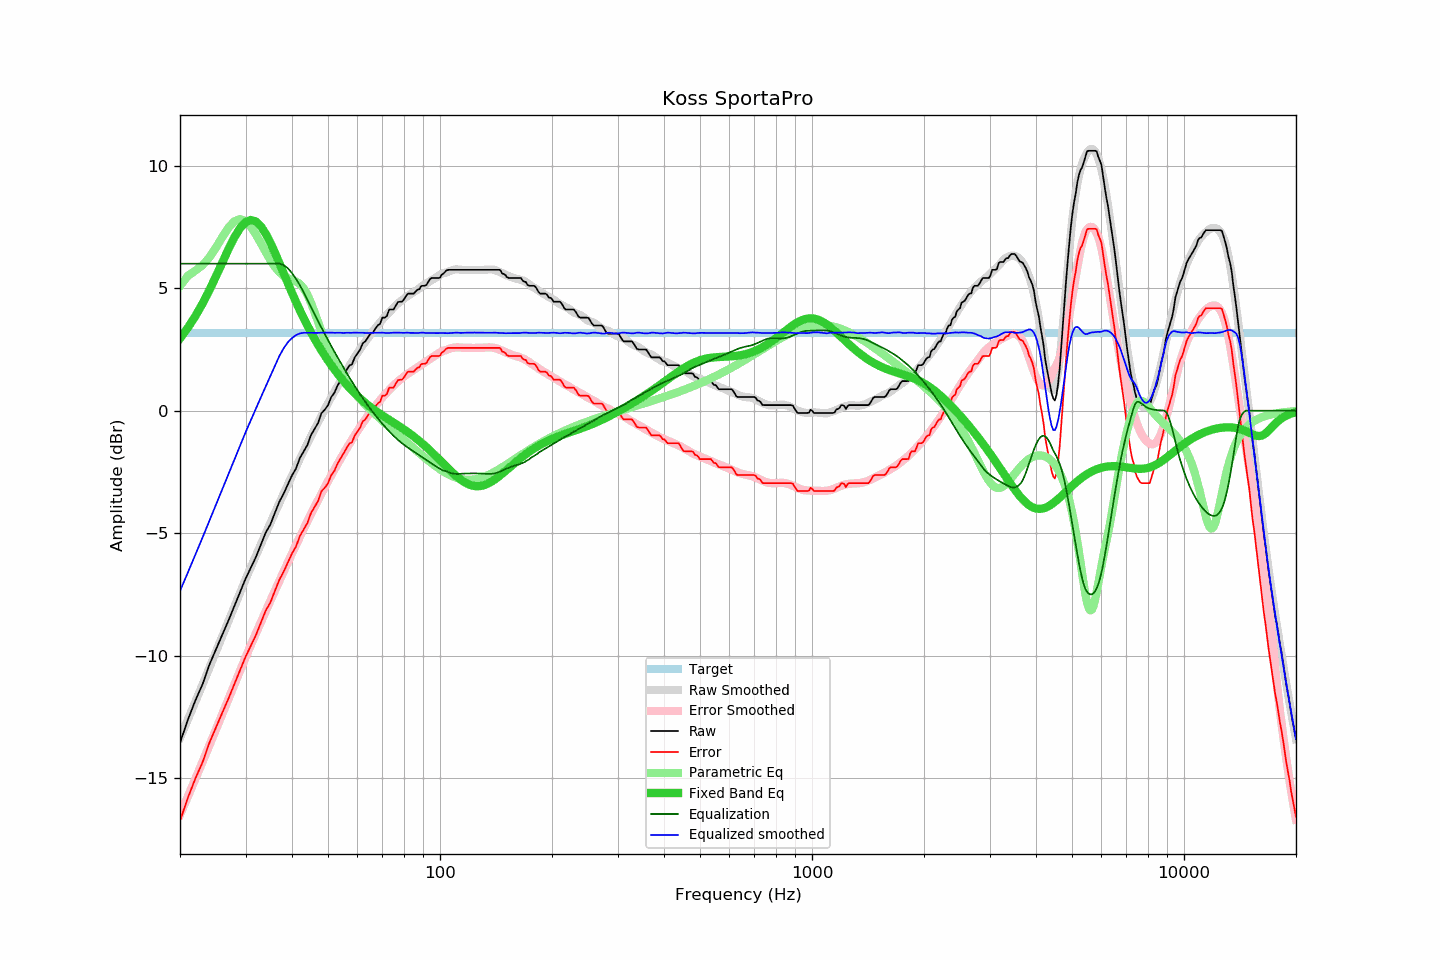

The file beside this chart, header and first rows:
frequency, raw, error, smoothed, error_smoothed, equalization, parametric_eq, equalized_raw, equalized_smoothed, target
20, -13.55, -16.74, -13.36, -16.49, 6.00, 2.95, -7.55, -7.36, 3.18
21, -12.61, -15.80, -12.61, -15.75, 6.00, 3.38, -6.61, -6.61, 3.18
22, -11.82, -15.01, -11.88, -15.03, 6.00, 3.86, -5.82, -5.88, 3.18
23, -11.16, -14.35, -11.17, -14.33, 6.00, 4.38, -5.16, -5.17, 3.18
24, -10.36, -13.55, -10.49, -13.65, 6.00, 4.92, -4.36, -4.49, 3.18
25, -9.73, -12.92, -9.83, -13.00, 6.00, 5.49, -3.73, -3.83, 3.18
26, -9.13, -12.32, -9.20, -12.37, 6.00, 6.05, -3.13, -3.20, 3.18
27, -8.56, -11.75, -8.59, -11.76, 6.00, 6.59, -2.56, -2.59, 3.18
28, -7.97, -11.16, -8.00, -11.18, 6.00, 7.07, -1.97, -2.00, 3.18
29, -7.41, -10.60, -7.43, -10.62, 6.00, 7.45, -1.41, -1.43, 3.18
30, -6.86, -10.05, -6.89, -10.08, 6.00, 7.69, -0.86, -0.89, 3.18
31, -6.41, -9.60, -6.39, -9.57, 6.00, 7.78, -0.41, -0.39, 3.18
32, -5.97, -9.16, -5.92, -9.09, 6.00, 7.72, 0.03, 0.08, 3.18
33, -5.46, -8.65, -5.45, -8.63, 6.00, 7.52, 0.54, 0.55, 3.18
34, -4.97, -8.16, -5.01, -8.18, 6.00, 7.22, 1.03, 0.99, 3.18
35, -4.64, -7.83, -4.58, -7.76, 6.00, 6.85, 1.36, 1.42, 3.18
36, -4.16, -7.35, -4.17, -7.34, 6.00, 6.45, 1.84, 1.83, 3.18
37, -3.71, -6.90, -3.77, -6.95, 6.00, 6.02, 2.29, 2.23, 3.18
38, -3.38, -6.57, -3.39, -6.56, 5.94, 5.60, 2.55, 2.55, 3.18
39, -3.01, -6.20, -3.02, -6.19, 5.81, 5.20, 2.79, 2.79, 3.18
40, -2.64, -5.83, -2.65, -5.83, 5.62, 4.81, 2.97, 2.97, 3.18
41, -2.36, -5.55, -2.30, -5.49, 5.38, 4.44, 3.02, 3.08, 3.18
42, -1.93, -5.12, -1.97, -5.15, 5.12, 4.10, 3.19, 3.15, 3.18
43, -1.66, -4.85, -1.65, -4.83, 4.83, 3.78, 3.17, 3.18, 3.18
44, -1.40, -4.59, -1.34, -4.52, 4.52, 3.48, 3.12, 3.18, 3.18
45, -0.99, -4.18, -1.04, -4.22, 4.22, 3.20, 3.23, 3.18, 3.18
46, -0.74, -3.93, -0.76, -3.93, 3.93, 2.93, 3.19, 3.17, 3.18
47, -0.50, -3.69, -0.48, -3.65, 3.65, 2.69, 3.15, 3.17, 3.18
48, -0.10, -3.29, -0.20, -3.39, 3.39, 2.46, 3.28, 3.18, 3.18
49, 0.04, -3.15, 0.05, -3.13, 3.13, 2.25, 3.16, 3.18, 3.18
50, 0.23, -2.96, 0.30, -2.88, 2.88, 2.05, 3.11, 3.18, 3.18
51, 0.56, -2.63, 0.55, -2.64, 2.64, 1.86, 3.20, 3.18, 3.18
52, 0.73, -2.46, 0.77, -2.41, 2.41, 1.68, 3.14, 3.18, 3.18
53, 1.02, -2.17, 0.99, -2.19, 2.19, 1.51, 3.20, 3.18, 3.18
54, 1.23, -1.96, 1.21, -1.97, 1.97, 1.36, 3.20, 3.18, 3.18
55, 1.44, -1.75, 1.41, -1.76, 1.76, 1.21, 3.20, 3.17, 3.18
56, 1.64, -1.55, 1.62, -1.56, 1.56, 1.07, 3.20, 3.18, 3.18
57, 1.84, -1.35, 1.81, -1.37, 1.37, 0.94, 3.20, 3.18, 3.18
58, 1.90, -1.29, 2.00, -1.18, 1.18, 0.82, 3.08, 3.18, 3.18
59, 2.18, -1.01, 2.18, -1.00, 1.00, 0.70, 3.18, 3.19, 3.18
60, 2.34, -0.85, 2.35, -0.83, 0.83, 0.60, 3.17, 3.18, 3.18
61, 2.50, -0.69, 2.51, -0.66, 0.66, 0.50, 3.16, 3.18, 3.18
62, 2.76, -0.43, 2.67, -0.51, 0.51, 0.40, 3.26, 3.18, 3.18
63, 2.83, -0.36, 2.81, -0.35, 0.35, 0.31, 3.18, 3.17, 3.18
64, 2.99, -0.20, 2.96, -0.21, 0.21, 0.23, 3.20, 3.17, 3.18
65, 3.15, -0.04, 3.11, -0.07, 0.07, 0.15, 3.22, 3.18, 3.18
66, 3.18, -0.01, 3.24, 0.06, -0.06, 0.07, 3.11, 3.18, 3.18
67, 3.35, 0.16, 3.37, 0.19, -0.19, 0.00, 3.16, 3.18, 3.18
68, 3.48, 0.29, 3.49, 0.31, -0.31, -0.07, 3.17, 3.18, 3.18
69, 3.55, 0.36, 3.61, 0.43, -0.43, -0.13, 3.12, 3.18, 3.18
70, 3.80, 0.61, 3.72, 0.54, -0.54, -0.19, 3.26, 3.18, 3.18
71, 3.80, 0.61, 3.82, 0.64, -0.64, -0.25, 3.15, 3.18, 3.18
72, 3.87, 0.68, 3.91, 0.74, -0.74, -0.31, 3.12, 3.17, 3.18
73, 4.13, 0.94, 4.01, 0.84, -0.84, -0.37, 3.28, 3.17, 3.18
74, 4.13, 0.94, 4.11, 0.94, -0.94, -0.43, 3.19, 3.17, 3.18
75, 4.13, 0.94, 4.21, 1.03, -1.03, -0.49, 3.10, 3.18, 3.18
76, 4.28, 1.09, 4.30, 1.11, -1.11, -0.54, 3.17, 3.19, 3.18
77, 4.43, 1.24, 4.37, 1.19, -1.19, -0.60, 3.24, 3.18, 3.18
78, 4.45, 1.26, 4.44, 1.26, -1.26, -0.65, 3.19, 3.18, 3.18
79, 4.45, 1.26, 4.51, 1.33, -1.33, -0.71, 3.12, 3.18, 3.18
... 553 more rows
